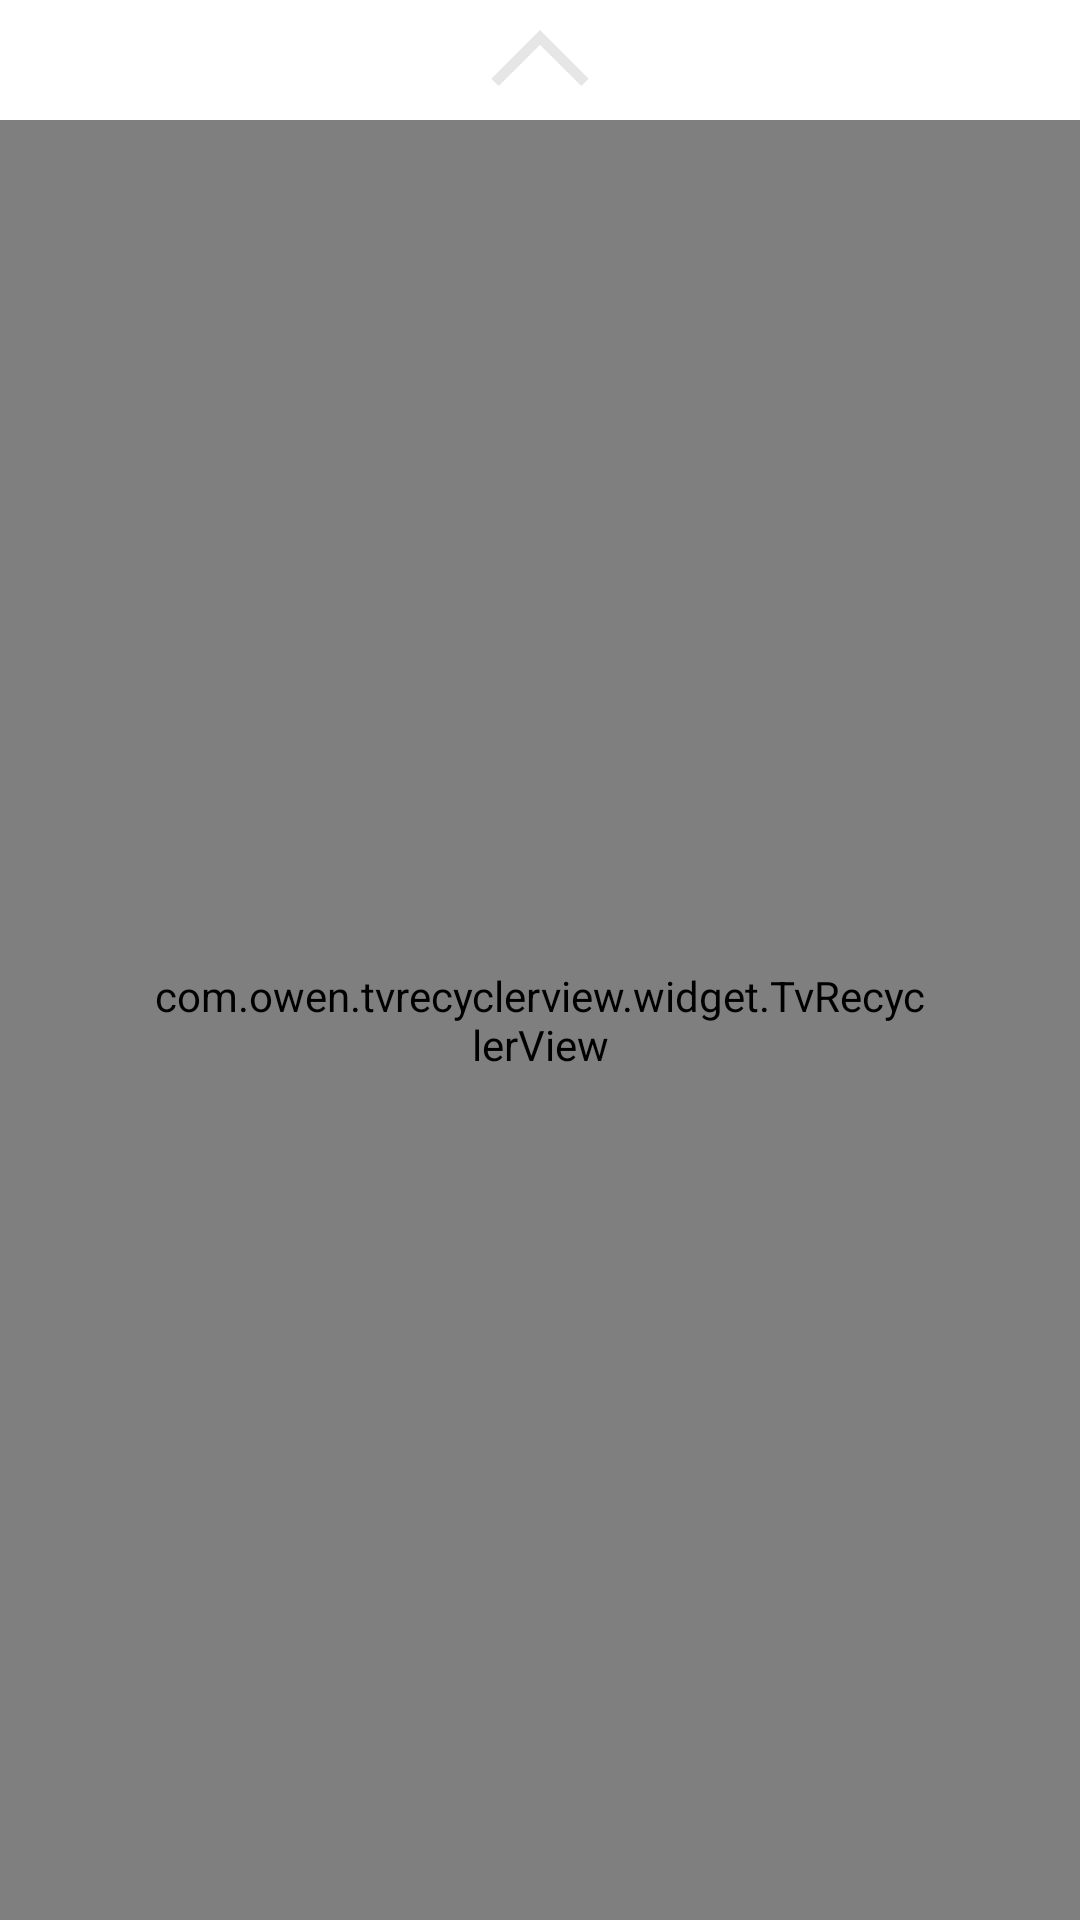

Produce the Android XML layout that renders to this screen, including the resource entries it uses.
<!-- AndroidManifest.xml: fallback theme Theme.MaterialComponents.DayNight.NoActionBar -->
<!-- res/layout/fragment_more.xml -->
<?xml version="1.0" encoding="utf-8"?>
<android.support.constraint.ConstraintLayout xmlns:android="http://schemas.android.com/apk/res/android"
    xmlns:tools="http://schemas.android.com/tools"
    android:layout_width="match_parent"
    android:layout_height="match_parent"
    xmlns:app="http://schemas.android.com/apk/res-auto"
    tools:context=".common.MoreFragment">

    <ImageView
        android:id="@+id/iv_home_up"
        android:layout_width="40dp"
        android:layout_height="40dp"
        android:src="@drawable/iv_home_up"
        app:layout_constraintEnd_toEndOf="parent"
        app:layout_constraintStart_toStartOf="parent"
        app:layout_constraintTop_toTopOf="parent" />

    <com.owen.tvrecyclerview.widget.TvRecyclerView
        android:id="@+id/more_recycle_view"
        android:layout_width="match_parent"
        android:layout_height="0dp"
        android:layout_gravity="center"
        android:orientation="vertical"
        android:paddingLeft="50dp"
        android:paddingTop="20dp"
        android:paddingRight="50dp"
        android:paddingBottom="20dp"
        app:layout_constraintBottom_toBottomOf="parent"
        app:layout_constraintTop_toBottomOf="@+id/iv_home_up"
        app:tv_isMenu="true"
        app:tv_layoutManager="GridLayoutManager"
        app:tv_numColumns="6" />


</android.support.constraint.ConstraintLayout>
<!-- resources referenced by this layout -->
<resources>
  <!-- drawable iv_home_up: png bitmap (drawable, 1636 bytes) -->
</resources>
